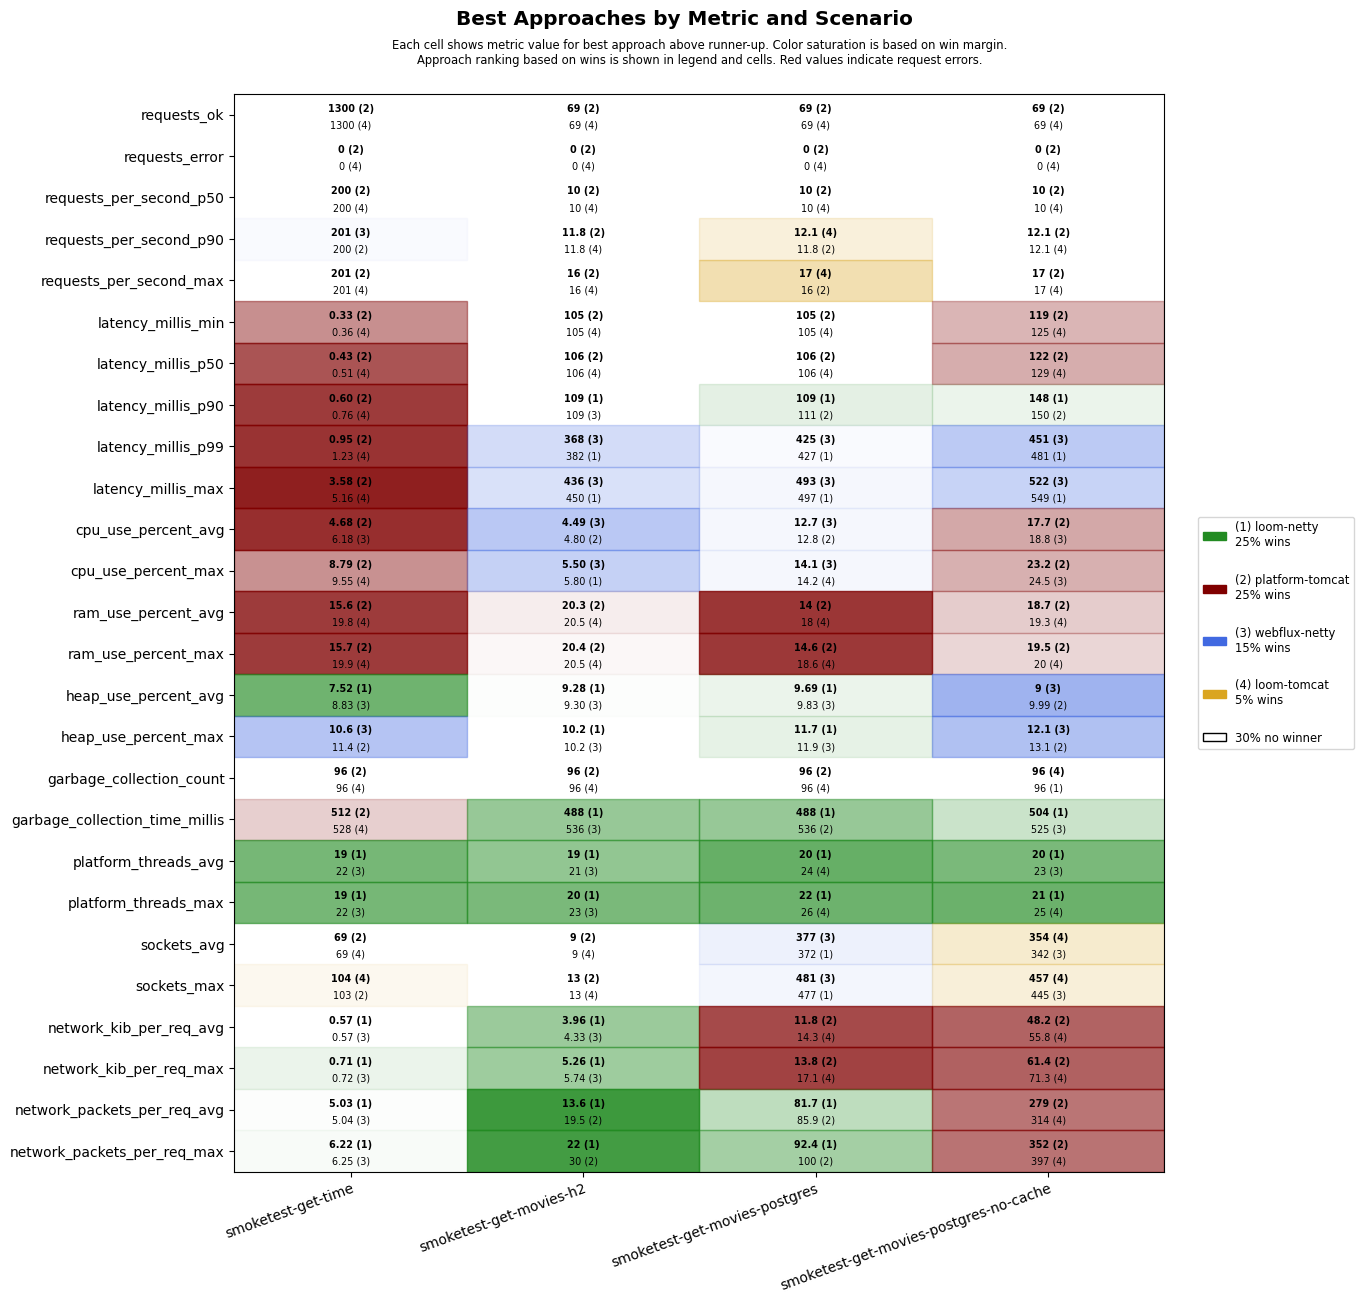

Data behind this chart, as committed beside it:
scenario, approach, requests_ok, requests_error, requests_per_second_p50, requests_per_second_p90, requests_per_second_max, latency_millis_min, latency_millis_p50, latency_millis_p90, latency_millis_p99, latency_millis_max, cpu_use_percent_avg, cpu_use_percent_max, ram_use_percent_avg, ram_use_percent_max, heap_use_percent_avg, heap_use_percent_max, garbage_collection_count, garbage_collection_time_millis, platform_threads_avg, platform_threads_max, sockets_avg, sockets_max
smoketest-get-time, platform-tomcat, 1300, 0, 200, 200, 201, 0.33, 0.43, 0.60, 0.95, 3.58, 4.68, 8.79, 15.6, 15.7, 10.8, 11.4, 96, 512, 60, 60, 69, 103
smoketest-get-time, loom-tomcat, 1300, 0, 200, 200, 201, 0.36, 0.51, 0.76, 1.23, 5.16, 6.81, 9.55, 19.8, 19.9, 11.7, 13.5, 96, 528, 23, 23, 69, 104
smoketest-get-time, loom-netty, 1300, 0, 200, 200, 201, 0.46, 0.64, 0.86, 1.58, 25.4, 6.82, 10.4, 20.2, 20.4, 7.52, 11.4, 105, 579, 19, 19, 69, 103
smoketest-get-time, webflux-netty, 1300, 0, 200, 201, 201, 0.45, 0.66, 0.93, 1.98, 26.9, 6.18, 11.7, 20.3, 20.4, 8.83, 10.6, 99, 554, 22, 22, 69, 103
smoketest-get-movies-h2, platform-tomcat, 69, 0, 10, 11.8, 16, 105, 106, 110, 622, 690, 4.80, 6.47, 20.3, 20.4, 10.6, 11.5, 96, 552, 28, 29, 9, 13
smoketest-get-movies-h2, loom-tomcat, 69, 0, 10, 11.8, 16, 105, 106, 123, 616, 685, 5.03, 6.79, 20.5, 20.5, 10.7, 11.5, 96, 544, 23, 24, 9, 13
smoketest-get-movies-h2, loom-netty, 69, 0, 10, 11.2, 14, 105, 107, 109, 382, 450, 4.81, 5.80, 20.7, 20.8, 9.28, 10.2, 96, 488, 19, 20, 9, 13
smoketest-get-movies-h2, webflux-netty, 69, 0, 10, 11.2, 14, 105, 107, 109, 368, 436, 4.49, 5.50, 20.8, 20.9, 9.30, 10.2, 96, 536, 21, 23, 9, 13
smoketest-get-movies-postgres, platform-tomcat, 69, 0, 10, 11.8, 16, 105, 106, 111, 630, 698, 12.8, 15.1, 14, 14.6, 11.3, 13.1, 96, 536, 29, 30, 326, 429
smoketest-get-movies-postgres, loom-tomcat, 69, 0, 10, 12.1, 17, 105, 106, 120, 645, 714, 13.1, 14.2, 18.0, 18.6, 11.0, 13.1, 96, 552, 24, 26, 368, 473
smoketest-get-movies-postgres, loom-netty, 69, 0, 10, 11.2, 14, 105, 107, 109, 427, 497, 13.2, 15.4, 18.1, 18.7, 9.69, 11.7, 96, 488, 20, 22, 372, 477
smoketest-get-movies-postgres, webflux-netty, 69, 0, 10, 11.2, 14, 105, 107, 112, 425, 493, 12.7, 14.1, 18.4, 18.9, 9.83, 11.9, 108, 549, 24, 26, 377, 481
smoketest-get-movies-postgres-no-cache, platform-tomcat, 69, 0, 10, 12.1, 17, 119, 122, 150, 690, 757, 17.7, 23.2, 18.7, 19.5, 9.99, 13.1, 99, 583, 28, 29, 335, 437
smoketest-get-movies-postgres-no-cache, loom-tomcat, 69, 0, 10, 12.1, 17, 125, 129, 171, 716, 784, 19.6, 26.5, 19.3, 20.0, 11.9, 15.5, 96, 552, 24, 25, 354, 457
smoketest-get-movies-postgres-no-cache, loom-netty, 69, 0, 10, 11.5, 15, 130, 133, 148, 481, 549, 20.4, 25.2, 19.4, 20.3, 11.3, 14.9, 96, 504, 20, 21, 341, 441
smoketest-get-movies-postgres-no-cache, webflux-netty, 69, 0, 10, 11.2, 14, 128, 131, 176, 451, 522, 18.8, 24.5, 19.4, 20.1, 9.00, 12.1, 99, 525, 23, 25, 342, 445
